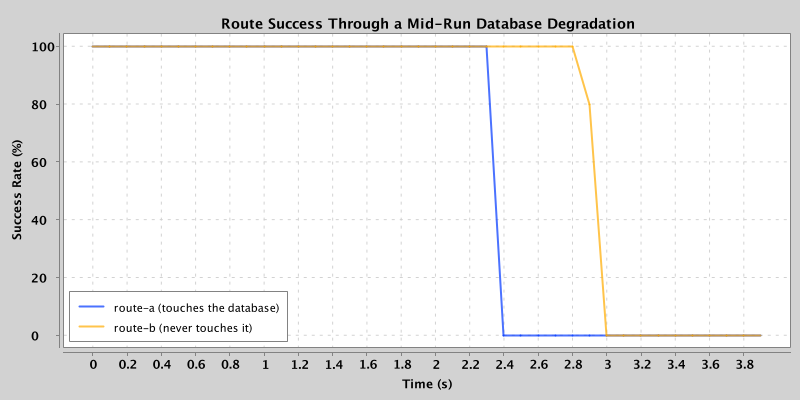

Values plotted in this chart, from the file beside it:
window_start_ms, route_a_success_pct, route_b_success_pct, frontend_queue, service_a_queue, service_b_queue, database_queue
0, 100.0, 100.0, 0, 0, 0, 0
100, 100.0, 100.0, 0, 0, 0, 0
200, 100.0, 100.0, 0, 0, 0, 0
300, 100.0, 100.0, 0, 0, 0, 0
400, 100.0, 100.0, 0, 0, 0, 0
500, 100.0, 100.0, 0, 0, 0, 0
600, 100.0, 100.0, 0, 0, 0, 0
700, 100.0, 100.0, 0, 0, 0, 0
800, 100.0, 100.0, 0, 0, 0, 0
900, 100.0, 100.0, 0, 0, 0, 0
1000, 100.0, 100.0, 0, 0, 0, 0
1100, 100.0, 100.0, 0, 0, 0, 0
1200, 100.0, 100.0, 0, 0, 0, 0
1300, 100.0, 100.0, 0, 0, 0, 0
1400, 100.0, 100.0, 0, 0, 0, 0
1500, 100.0, 100.0, 0, 0, 0, 0
1600, 100.0, 100.0, 0, 0, 0, 0
1700, 100.0, 100.0, 0, 0, 0, 0
1800, 100.0, 100.0, 0, 0, 0, 0
1900, 100.0, 100.0, 0, 0, 0, 0
2000, 100.0, 100.0, 0, 0, 0, 0
2100, 100.0, 100.0, 0, 0, 0, 0
2200, 100.0, 100.0, 0, 0, 0, 0
2300, 100.0, 100.0, 0, 5, 0, 0
2400, 0.0, 100.0, 1, 10, 0, 0
2500, 0.0, 100.0, 11, 10, 0, 0
2600, 0.0, 100.0, 12, 9, 0, 0
2700, 0.0, 100.0, 12, 9, 0, 0
2800, 0.0, 100.0, 21, 10, 0, 0
2900, 0.0, 80.0, 31, 10, 0, 0
3000, 0.0, 0.0, 41, 10, 0, 0
3100, 0.0, 0.0, 42, 9, 0, 0
3200, 0.0, 0.0, 42, 9, 0, 0
3300, 0.0, 0.0, 51, 10, 0, 0
3400, 0.0, 0.0, 61, 10, 0, 0
3500, 0.0, 0.0, 71, 10, 0, 0
3600, 0.0, 0.0, 73, 9, 0, 0
3700, 0.0, 0.0, 73, 9, 0, 0
3800, 0.0, 0.0, 81, 10, 0, 0
3900, 0.0, 0.0, 91, 10, 0, 0
